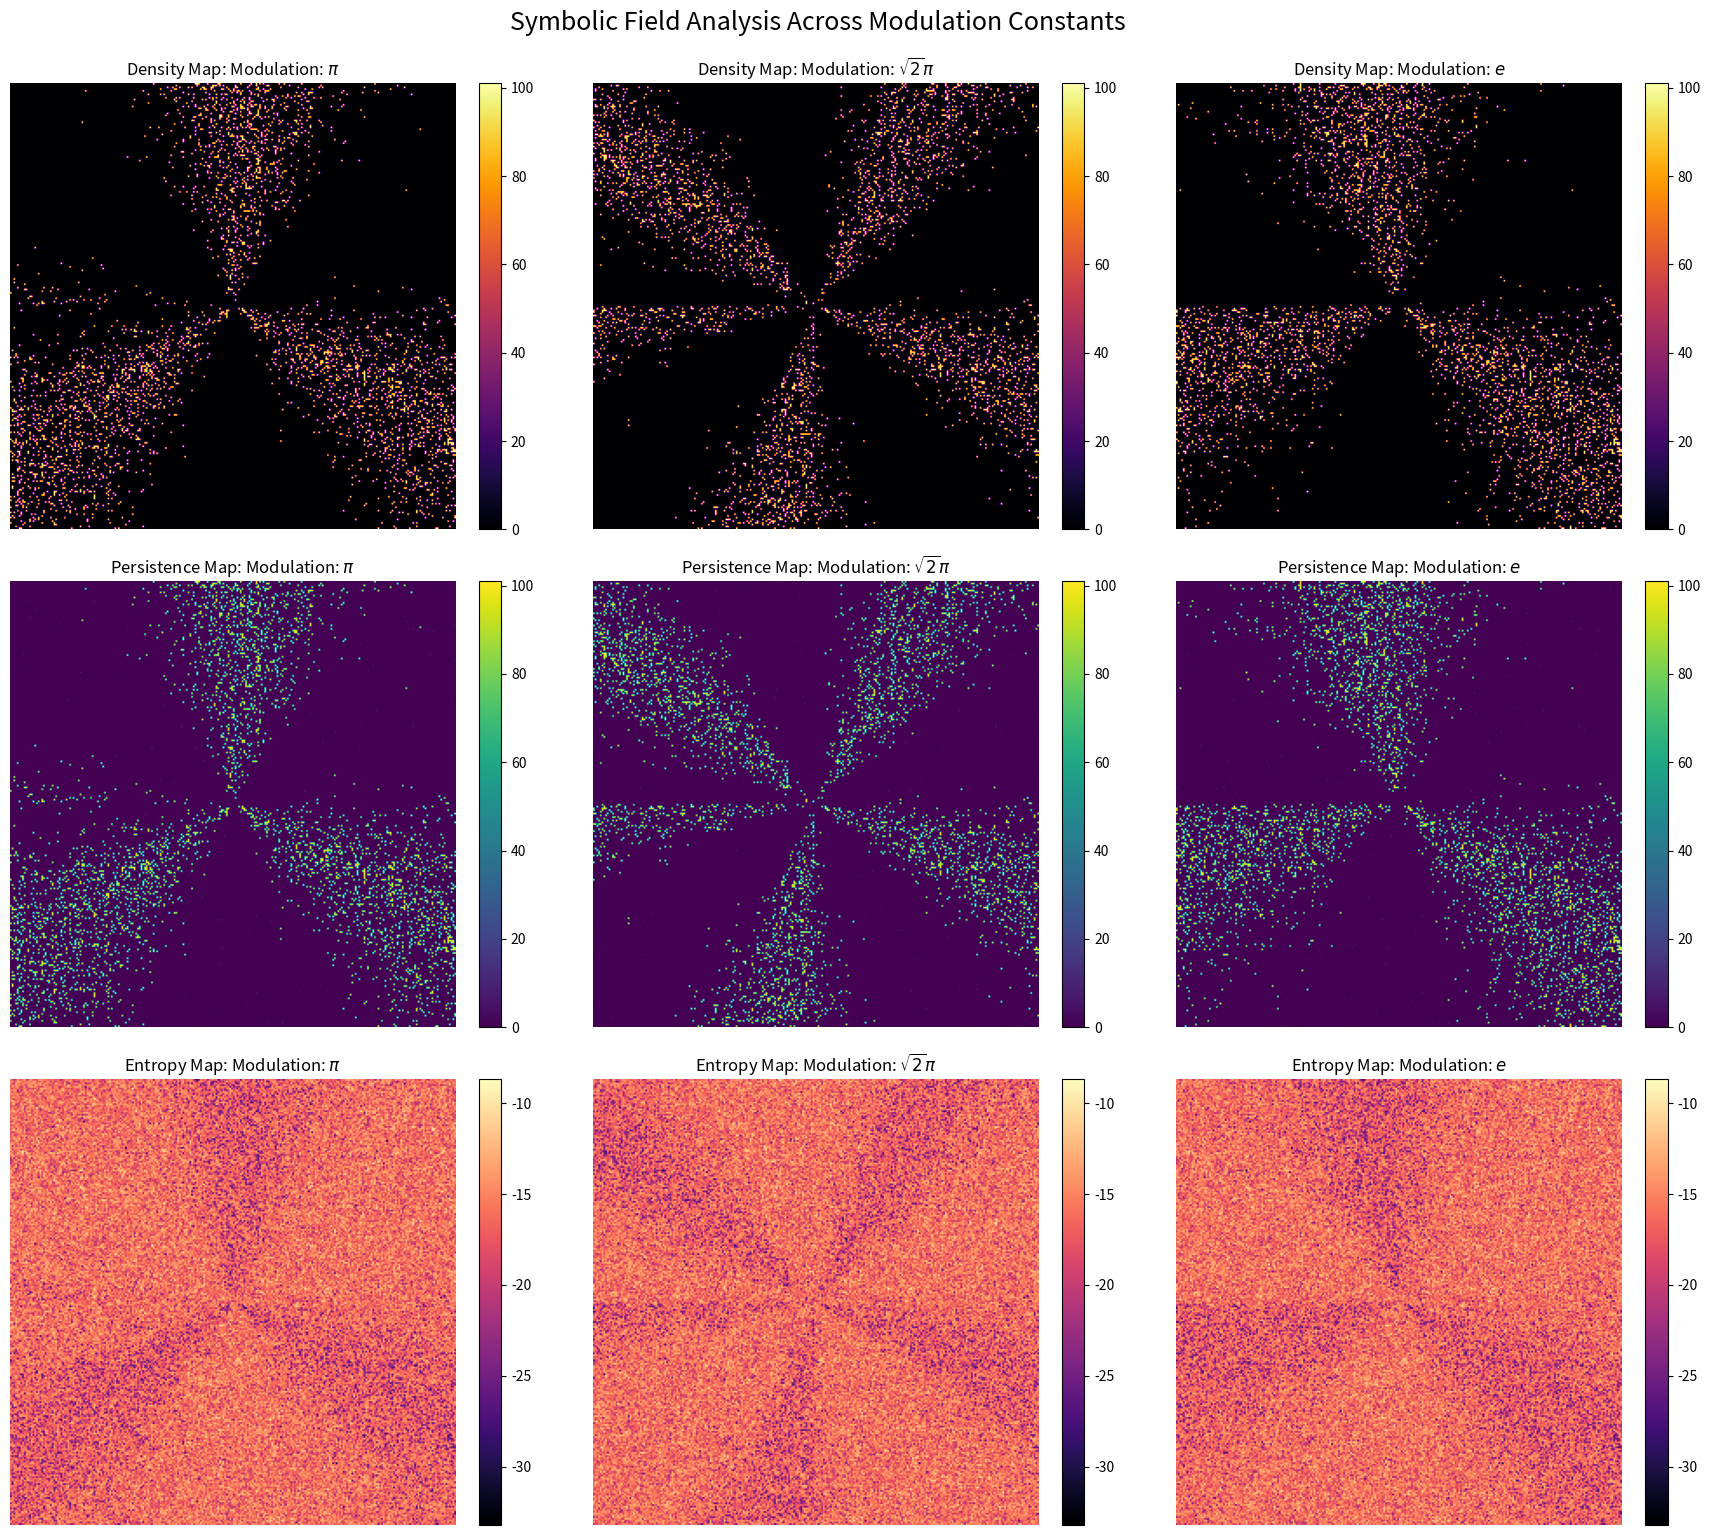

Source code (Python):
import numpy as np
import matplotlib.pyplot as plt
from scipy.ndimage import uniform_filter
from math import sqrt, pi, e

# Simulation parameters
grid_size = 256
steps = 100
tau_c = 0.65
gamma_energy = 0.95
gamma_symbolic = 0.96
lambda_reinforce = 0.05

# Field setup
x = np.linspace(-1.0, 1.0, grid_size)
y = np.linspace(-1.0, 1.0, grid_size)
X, Y = np.meshgrid(x, y)
theta = np.arctan2(Y, X)

def run_crystallization_sim(n):
    angular_bias = np.sin(n * theta)
    np.random.seed(42)
    energy = np.random.normal(0.5, 0.1, size=(grid_size, grid_size))
    symbolic = np.random.normal(0.5, 0.1, size=(grid_size, grid_size))
    energy = np.clip(energy, 0, 1)
    symbolic = np.clip(symbolic, 0, 1)

    symbolic_history = [symbolic.copy()]
    for _ in range(steps):
        symbolic_mod = symbolic * (1 + 0.3 * angular_bias)
        crystallized = ((symbolic_mod + energy) / 2 > tau_c).astype(float)
        energy = gamma_energy * energy + lambda_reinforce * crystallized
        symbolic = gamma_symbolic * symbolic + lambda_reinforce * crystallized
        energy = np.clip(energy, 0, 1)
        symbolic = np.clip(symbolic, 0, 1)
        symbolic_history.append(symbolic.copy())
    return symbolic_history

def compute_density_map(history, threshold=0.7):
    density_map = np.zeros_like(history[0])
    for field in history:
        density_map += (field > threshold).astype(int)
    return density_map

def compute_persistence_map(history, threshold=0.7):
    persistence = np.zeros_like(history[0])
    current_streak = np.zeros_like(history[0])
    for field in history:
        active = (field > threshold).astype(int)
        current_streak = (current_streak + 1) * active
        persistence = np.maximum(persistence, current_streak)
    return persistence

def compute_entropy_map(history, bins=10):
    h, w = history[0].shape
    stack = np.stack(history, axis=-1)
    entropy_map = np.zeros((h, w))
    for i in range(h):
        for j in range(w):
            hist, _ = np.histogram(stack[i, j, :], bins=bins, range=(0, 1), density=True)
            hist = hist[hist > 0]
            entropy_map[i, j] = -np.sum(hist * np.log2(hist))
    return entropy_map

# Run and visualize simulations
n_values = [pi, sqrt(2) * pi, e]
titles = [r"Modulation: $\pi$", r"Modulation: $\sqrt{2}\pi$", r"Modulation: $e$"]

fig, axes = plt.subplots(3, 3, figsize=(18, 15))

for idx, (n, title) in enumerate(zip(n_values, titles)):
    history = run_crystallization_sim(n=n)
    density_map = compute_density_map(history)
    persistence_map = compute_persistence_map(history)
    entropy_map = compute_entropy_map(history)

    im1 = axes[0, idx].imshow(density_map, cmap='inferno')
    axes[0, idx].set_title(f"Density Map: {title}")
    plt.colorbar(im1, ax=axes[0, idx], fraction=0.046, pad=0.04)

    im2 = axes[1, idx].imshow(persistence_map, cmap='viridis')
    axes[1, idx].set_title(f"Persistence Map: {title}")
    plt.colorbar(im2, ax=axes[1, idx], fraction=0.046, pad=0.04)

    im3 = axes[2, idx].imshow(entropy_map, cmap='magma')
    axes[2, idx].set_title(f"Entropy Map: {title}")
    plt.colorbar(im3, ax=axes[2, idx], fraction=0.046, pad=0.04)

for ax_row in axes:
    for ax in ax_row:
        ax.axis('off')

plt.tight_layout()
plt.suptitle("Symbolic Field Analysis Across Modulation Constants", fontsize=18, y=1.02)
plt.show()